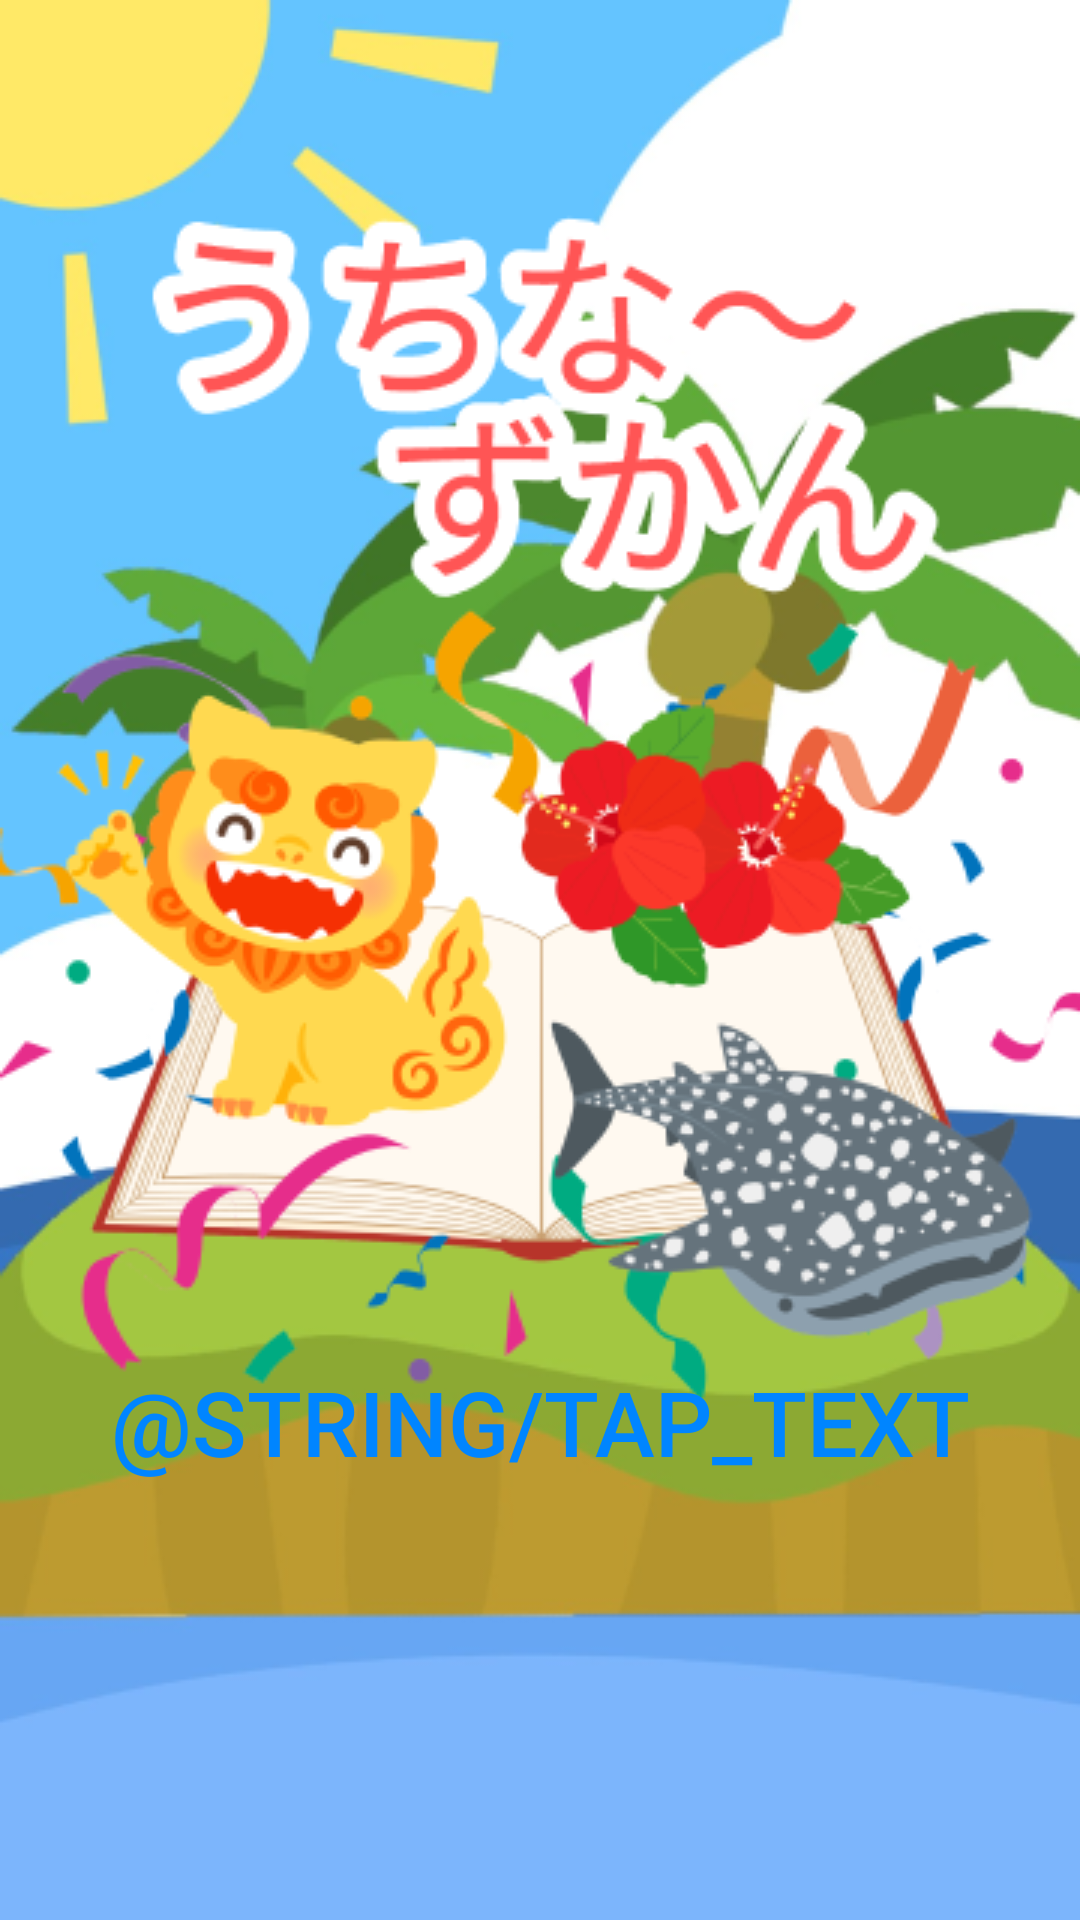

The Android layout XML behind this screen, and the referenced resources:
<!-- AndroidManifest.xml: application theme Theme.SotukenSanbaVer20 -->
<!-- res/layout/activity_title.xml -->
<?xml version="1.0" encoding="utf-8"?>
<androidx.constraintlayout.widget.ConstraintLayout xmlns:android="http://schemas.android.com/apk/res/android"
    xmlns:app="http://schemas.android.com/apk/res-auto"
    xmlns:tools="http://schemas.android.com/tools"
    android:layout_width="match_parent"
    android:layout_height="match_parent"
    tools:context=".TitleActivity">

    <ImageView
        android:id="@+id/imageView"
        android:layout_width="0dp"
        android:layout_height="0dp"
        android:scaleType="centerCrop"
        app:layout_constraintBottom_toBottomOf="parent"
        app:layout_constraintEnd_toEndOf="parent"
        app:layout_constraintStart_toStartOf="parent"
        app:layout_constraintTop_toTopOf="parent"
        app:srcCompat="@drawable/titlescreen" />

    <Button
        android:id="@+id/btnTap"
        android:layout_width="0dp"
        android:layout_height="wrap_content"
        android:background="#00FFFFFF"
        android:contentDescription="@string/tap_btn"
        android:text="@string/tap_text"
        android:textColor="#0085FF"
        android:textSize="30sp"
        app:layout_constraintBottom_toBottomOf="parent"
        app:layout_constraintEnd_toEndOf="parent"
        app:layout_constraintHorizontal_bias="0.5"
        app:layout_constraintStart_toStartOf="parent"
        app:layout_constraintTop_toTopOf="parent"
        app:layout_constraintVertical_bias="0.760"
        tools:ignore="ImageContrastCheck,TouchTargetSizeCheck" />
</androidx.constraintlayout.widget.ConstraintLayout>
<!-- resources referenced by this layout -->
<resources>
  <!-- drawable titlescreen: png bitmap (drawable, 138478 bytes) -->
  <string name="tap_btn">タップ</string>
  <style name="Theme.SotukenSanbaVer20" parent="Base.Theme.SotukenSanbaVer20" />
  <style name="Base.Theme.SotukenSanbaVer20" parent="Theme.Material3.DayNight.NoActionBar">
          
          
      </style>
</resources>
